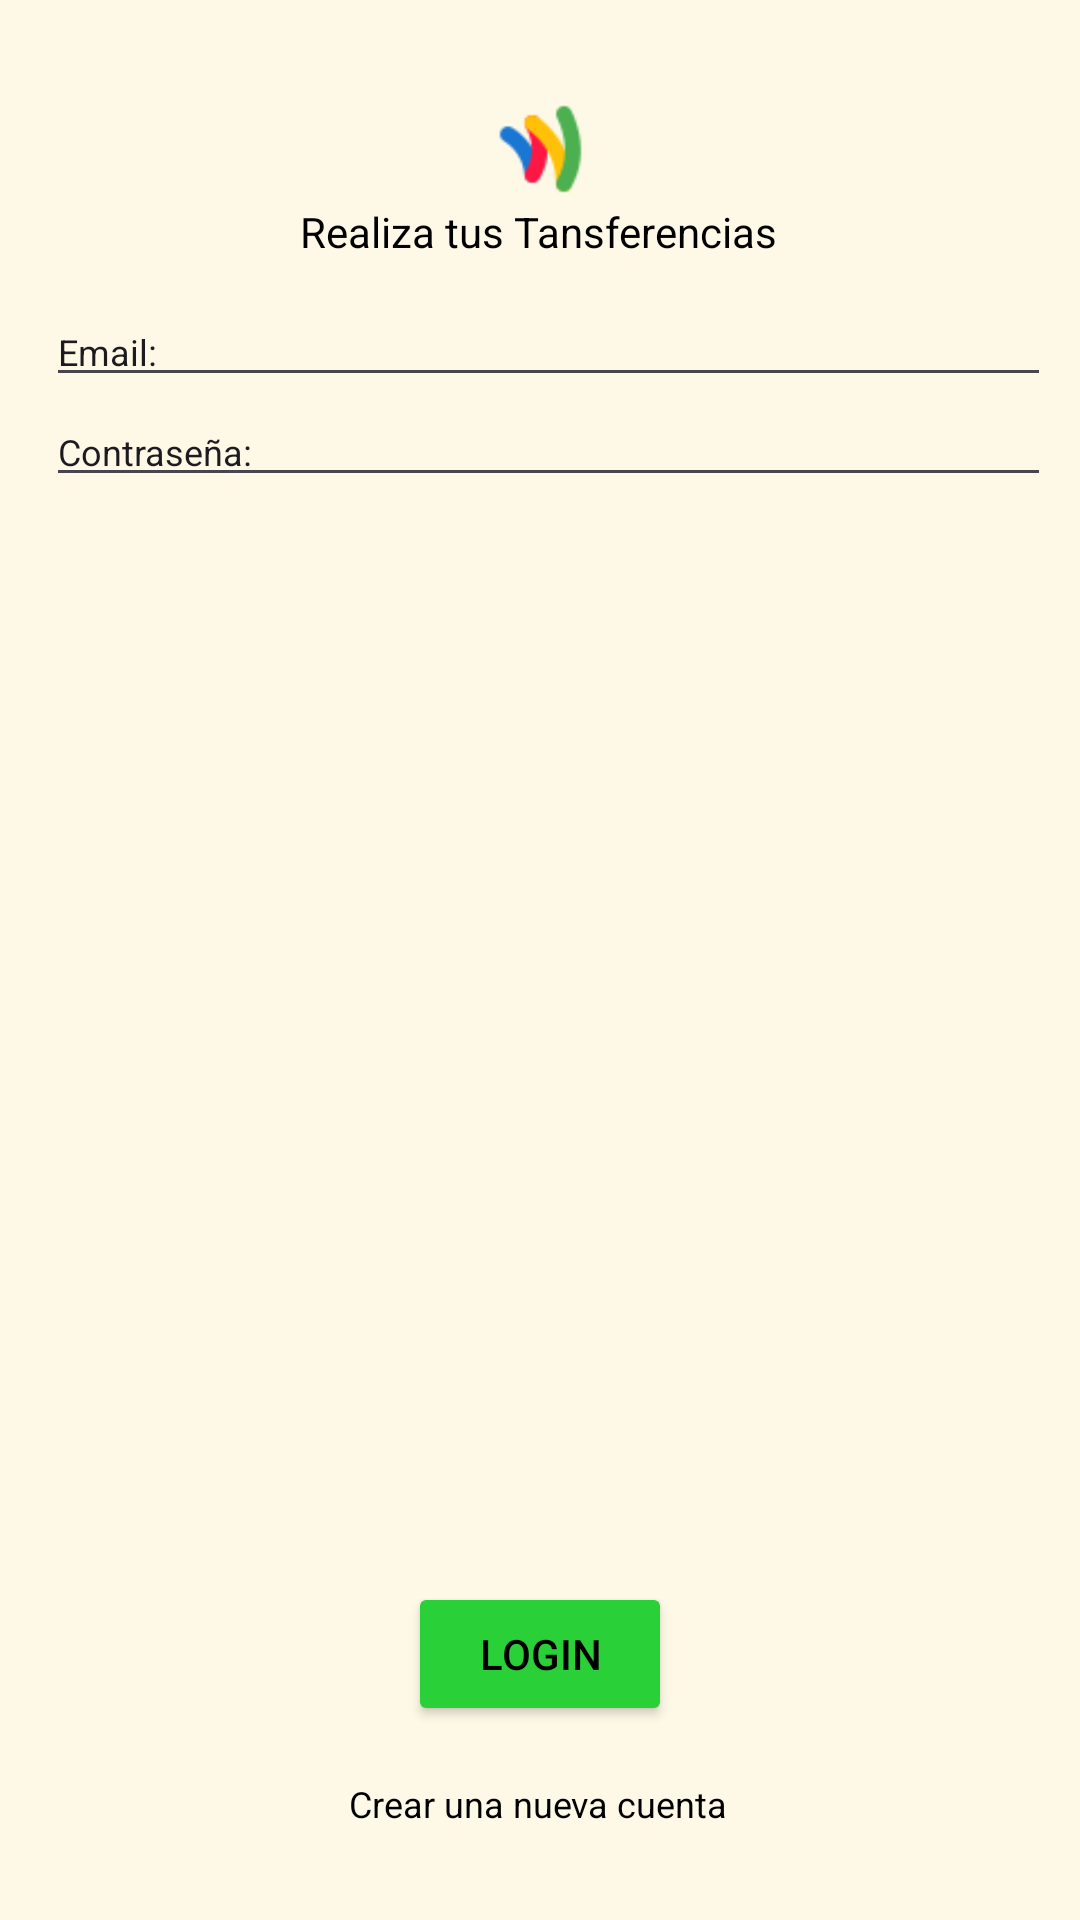

Android layout source for this screen:
<!-- AndroidManifest.xml: application theme Theme.Modulo5 -->
<!-- res/layout/fragment_login_page_fragments.xml -->
<?xml version="1.0" encoding="utf-8"?>
<FrameLayout xmlns:android="http://schemas.android.com/apk/res/android"
    xmlns:app="http://schemas.android.com/apk/res-auto"
    xmlns:tools="http://schemas.android.com/tools"
    android:layout_width="match_parent"
    android:layout_height="match_parent"
    android:background="@drawable/bg_login"
    tools:context=".view.Login.LoginPageFragment">

    <androidx.constraintlayout.widget.ConstraintLayout
        android:layout_width="match_parent"
        android:layout_height="match_parent">

        <TextView
            android:id="@+id/comienzatransferir"
            android:layout_width="wrap_content"
            android:layout_height="wrap_content"
            android:text="@string/realiza_tus_tansferencias"
            android:textSize="14sp"
            app:layout_constraintBottom_toBottomOf="parent"
            app:layout_constraintEnd_toEndOf="parent"
            app:layout_constraintHorizontal_bias="0.498"
            app:layout_constraintStart_toStartOf="parent"
            app:layout_constraintTop_toTopOf="parent"
            app:layout_constraintVertical_bias="0.109" />

        <TextView
            android:id="@+id/yatienescuenta"
            android:layout_width="wrap_content"
            android:layout_height="wrap_content"
            android:text="@string/crear_una_nueva_cuenta"
            android:textSize="12sp"
            app:layout_constraintBottom_toBottomOf="parent"
            app:layout_constraintEnd_toEndOf="parent"
            app:layout_constraintHorizontal_bias="0.498"
            app:layout_constraintStart_toStartOf="parent"
            app:layout_constraintTop_toTopOf="parent"
            app:layout_constraintVertical_bias="0.951" />

        <ImageView
            android:id="@+id/logo2"
            android:layout_width="49dp"
            android:layout_height="36dp"
            android:contentDescription="@string/logo3"
            app:layout_constraintBottom_toBottomOf="@+id/yatienescuenta"
            app:layout_constraintEnd_toEndOf="parent"
            app:layout_constraintStart_toStartOf="parent"
            app:layout_constraintTop_toTopOf="parent"
            app:layout_constraintVertical_bias="0.055"
            app:srcCompat="@drawable/icons8" />

        <Button
            android:id="@+id/btnloginpage"
            android:layout_width="wrap_content"
            android:layout_height="wrap_content"
            android:backgroundTint="@color/verde"
            android:text="@string/login"
            app:layout_constraintBottom_toBottomOf="parent"
            app:layout_constraintEnd_toEndOf="parent"
            app:layout_constraintStart_toStartOf="parent"
            app:layout_constraintTop_toTopOf="parent"
            app:layout_constraintVertical_bias="0.891" />

        <LinearLayout
            android:id="@+id/linearLayout"
            android:layout_width="335dp"
            android:layout_height="364dp"
            android:orientation="vertical"
            app:layout_constraintBottom_toBottomOf="parent"
            app:layout_constraintEnd_toEndOf="parent"
            app:layout_constraintHorizontal_bias="0.618"
            app:layout_constraintStart_toStartOf="parent"
            app:layout_constraintTop_toTopOf="parent"
            app:layout_constraintVertical_bias="0.359">

            <EditText
                android:id="@+id/emailloginpage"
                android:layout_width="match_parent"
                android:layout_height="wrap_content"
                android:autofillHints=""
                android:ems="10"
                android:inputType="textEmailAddress"
                android:text="@string/email"
                android:textSize="12sp"
                tools:ignore="LabelFor" />

            <EditText
                android:id="@+id/passwordloginpage"
                android:layout_width="match_parent"
                android:layout_height="wrap_content"
                android:autofillHints=""
                android:ems="10"
                android:gravity="start|top"
                android:inputType="textMultiLine"
                android:text="@string/contrase_a"
                android:textSize="12sp"
                tools:ignore="TextFields" />
        </LinearLayout>
    </androidx.constraintlayout.widget.ConstraintLayout>

</FrameLayout>
<!-- resources referenced by this layout -->
<resources>
  <color name="verde">#2AD038 </color>
  <!-- drawable icons8: png bitmap (drawable, 1831 bytes) -->
  <string name="contrase_a">Contraseña:</string>
  <string name="crear_una_nueva_cuenta">Crear una nueva cuenta</string>
  <string name="email">Email:</string>
  <string name="login">Login</string>
  <string name="logo3">logo3</string>
  <string name="realiza_tus_tansferencias">Realiza tus Tansferencias</string>
  <style name="Theme.Modulo5" parent="Base.Theme.Modulo5" />
  <style name="Base.Theme.Modulo5" parent="Theme.Material3.DayNight.NoActionBar">
          <item name="android:textColor">@color/black</item>
          <item name="colorPrimary">@color/azul</item>
          <item name="colorSecondary">@color/verde</item>
          <item name="android:background">@color/white</item>
  
      </style>
  <color name="black">#FF000000</color>
  <color name="azul">#63B8FC</color>
  <color name="white">#FEF9E7 </color>
</resources>
